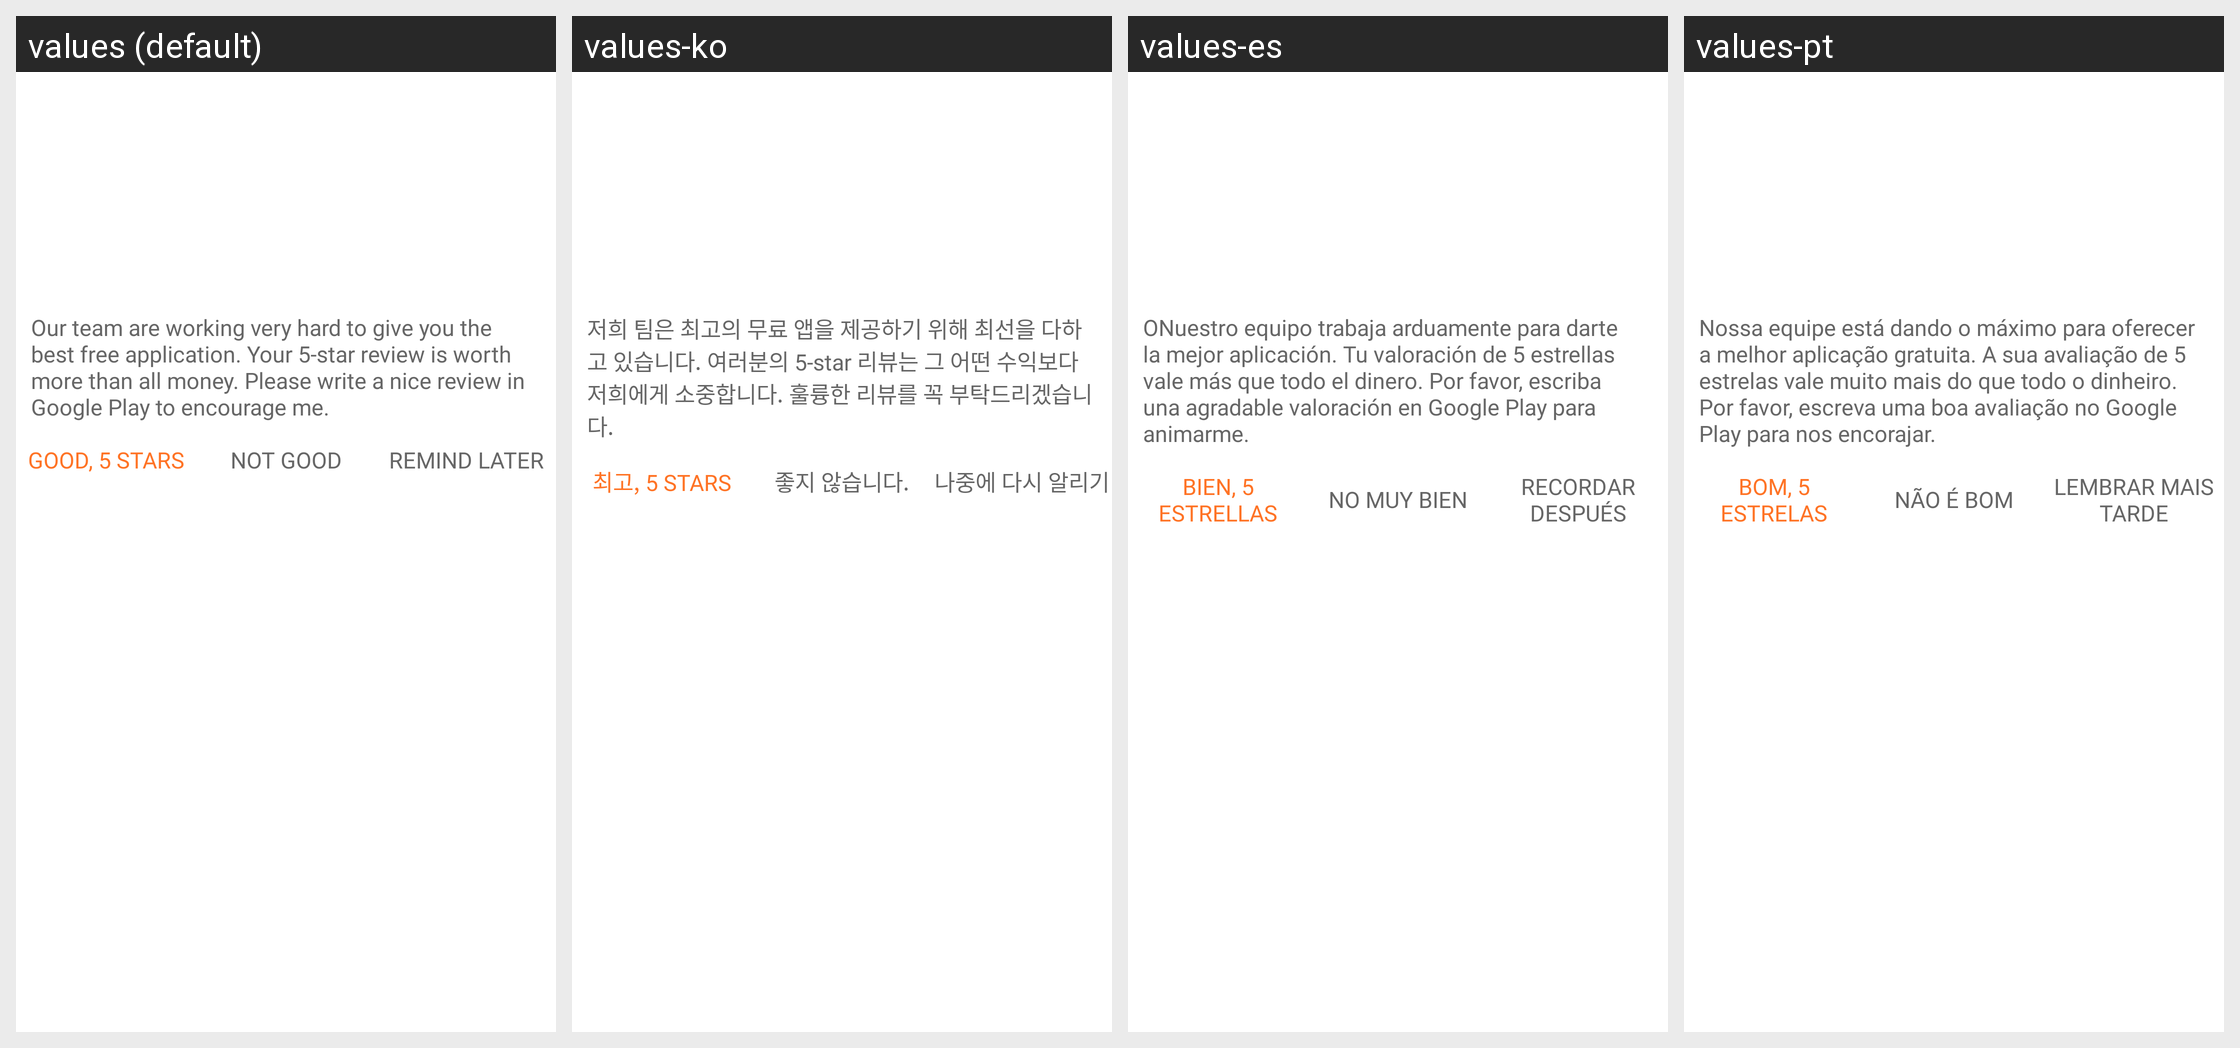

Strings drawn on this Android screen and how each of the app's shown locales translates them:
Android screen res/layout/dialog_rate_app.xml rendered under 4 locales, left to right: values (default), values-ko, values-es, values-pt. Device: Nexus 5 (rendered at 1080×1920; each locale shown at half size, 540×960, under a caption strip naming it); theme Theme.MaterialComponents.DayNight.NoActionBar.
Other locales in the repository, not shown: values-ar, values-fr, values-ru, values-vi.
Strings drawn on this screen, with the default value and each locale's value (text and hints the layout hard-codes, and strings that could not be matched under every locale, appear in the picture but are not listed):

rate_msg
  values: Our team are working very hard to give you the best free application. Your 5-star review is worth more than all money. Please write a nice review in Google Play to encourage me.
  values-ko: 저희 팀은 최고의 무료 앱을 제공하기 위해 최선을 다하고 있습니다. 여러분의 5-star 리뷰는 그 어떤 수익보다 저희에게 소중합니다. 훌륭한 리뷰를 꼭 부탁드리겠습니다. 
  values-es: ONuestro equipo trabaja arduamente para darte la mejor aplicación. Tu valoración de 5 estrellas vale más que todo el dinero. Por favor, escriba una agradable valoración en Google Play para animarme.
  values-pt: Nossa equipe está dando o máximo para oferecer a melhor aplicação gratuita. A sua avaliação de 5 estrelas vale muito mais do que todo o dinheiro. Por favor, escreva uma boa avaliação no Google Play para nos encorajar.

good_5_stars
  values: Good, 5 stars
  values-ko: 최고, 5 stars
  values-es: Bien, 5 estrellas
  values-pt: Bom, 5 estrelas

not_good
  values: Not good
  values-ko: 좋지 않습니다.
  values-es: No muy bien
  values-pt: Não é bom

remind_later
  values: Remind later
  values-ko: 나중에 다시 알리기
  values-es: Recordar después
  values-pt: Lembrar mais tarde
